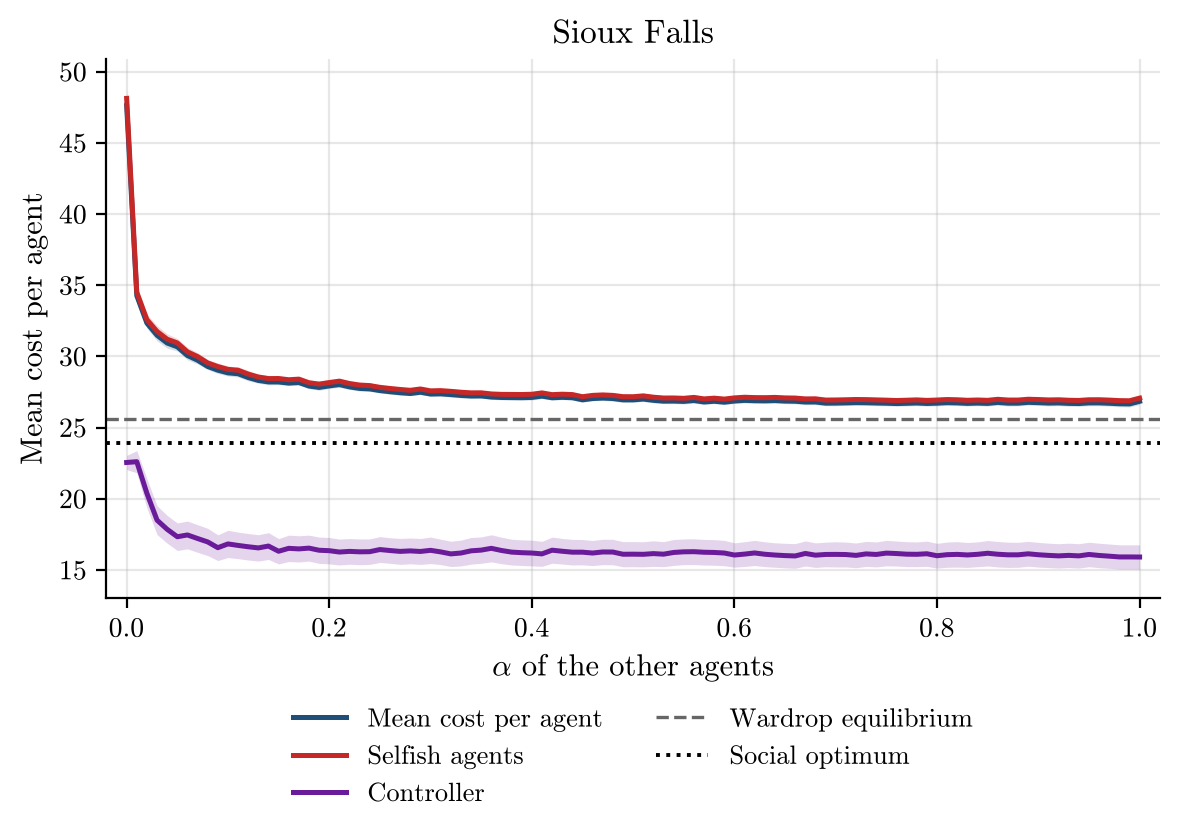

Data behind this chart, as committed beside it:
alpha, runs, incomplete_runs, mean_cost_per_agent, mean_cost_per_agent_ci95, selfish_agent_cost, selfish_agent_cost_ci95, controller_cost, controller_cost_ci95, wardrop_per_agent, optimum_per_agent
0.0, 100, 0, 47.62, 0.694, 48.13, 0.7114, 22.55, 0.4971, 25.62, 23.89
0.01, 100, 0, 34.27, 0.3768, 34.51, 0.3919, 22.61, 0.7783, 25.62, 23.89
0.02, 100, 0, 32.34, 0.3608, 32.58, 0.3802, 20.38, 1.022, 25.62, 23.89
0.03, 100, 0, 31.49, 0.393, 31.75, 0.412, 18.5, 1.013, 25.62, 23.89
0.04, 100, 0, 30.94, 0.3593, 31.21, 0.3776, 17.86, 0.9731, 25.62, 23.89
0.05, 100, 0, 30.68, 0.2971, 30.95, 0.314, 17.34, 0.9682, 25.62, 23.89
0.06, 100, 0, 30.06, 0.3011, 30.32, 0.3153, 17.46, 0.9747, 25.62, 23.89
0.07, 100, 0, 29.73, 0.2616, 29.99, 0.2734, 17.21, 0.9691, 25.62, 23.89
0.08, 100, 0, 29.29, 0.2159, 29.55, 0.2277, 16.97, 0.9582, 25.62, 23.89
0.09, 100, 0, 29.04, 0.2328, 29.29, 0.2445, 16.57, 0.9026, 25.62, 23.89
0.1, 100, 0, 28.85, 0.2193, 29.09, 0.2326, 16.83, 0.9566, 25.62, 23.89
0.11, 100, 0, 28.79, 0.2309, 29.03, 0.2433, 16.73, 0.9311, 25.62, 23.89
0.12, 100, 0, 28.52, 0.2338, 28.76, 0.2445, 16.63, 0.9296, 25.62, 23.89
0.13, 100, 0, 28.31, 0.1937, 28.55, 0.201, 16.55, 0.9244, 25.62, 23.89
0.14, 100, 0, 28.21, 0.2047, 28.44, 0.2117, 16.68, 0.9402, 25.62, 23.89
0.15, 100, 0, 28.21, 0.1894, 28.45, 0.1952, 16.32, 0.8901, 25.62, 23.89
0.16, 100, 0, 28.13, 0.1535, 28.36, 0.1605, 16.52, 0.9257, 25.62, 23.89
0.17, 100, 0, 28.17, 0.1838, 28.41, 0.1933, 16.48, 0.9224, 25.62, 23.89
0.18, 100, 0, 27.92, 0.1831, 28.15, 0.1912, 16.54, 0.9113, 25.62, 23.89
0.19, 100, 0, 27.82, 0.1993, 28.06, 0.2095, 16.39, 0.9239, 25.62, 23.89
0.2, 100, 0, 27.93, 0.1793, 28.17, 0.1884, 16.36, 0.9265, 25.62, 23.89
0.21, 100, 0, 28.02, 0.1933, 28.26, 0.2017, 16.26, 0.9111, 25.62, 23.89
0.22, 100, 0, 27.86, 0.1832, 28.1, 0.193, 16.3, 0.9012, 25.62, 23.89
0.23, 100, 0, 27.75, 0.1874, 27.99, 0.1962, 16.27, 0.9052, 25.62, 23.89
0.24, 100, 0, 27.72, 0.175, 27.95, 0.1837, 16.29, 0.8957, 25.62, 23.89
0.25, 100, 0, 27.6, 0.1607, 27.83, 0.1697, 16.43, 0.9071, 25.62, 23.89
0.26, 100, 0, 27.52, 0.1771, 27.75, 0.1863, 16.36, 0.8976, 25.62, 23.89
0.27, 100, 0, 27.45, 0.1769, 27.68, 0.1856, 16.3, 0.9115, 25.62, 23.89
0.28, 100, 0, 27.4, 0.146, 27.62, 0.1533, 16.34, 0.9065, 25.62, 23.89
0.29, 100, 0, 27.48, 0.1564, 27.71, 0.1639, 16.3, 0.9111, 25.62, 23.89
0.3, 100, 0, 27.36, 0.147, 27.58, 0.1546, 16.38, 0.932, 25.62, 23.89
0.31, 100, 0, 27.37, 0.1529, 27.6, 0.1581, 16.27, 0.8913, 25.62, 23.89
0.32, 100, 0, 27.32, 0.1707, 27.55, 0.1785, 16.13, 0.8884, 25.62, 23.89
0.33, 100, 0, 27.26, 0.1716, 27.49, 0.1801, 16.19, 0.908, 25.62, 23.89
0.34, 100, 0, 27.22, 0.1512, 27.44, 0.1594, 16.34, 0.9345, 25.62, 23.89
0.35, 100, 0, 27.22, 0.1519, 27.44, 0.1596, 16.39, 0.9261, 25.62, 23.89
0.36, 100, 0, 27.15, 0.1649, 27.36, 0.1715, 16.52, 0.9514, 25.62, 23.89
0.37, 100, 0, 27.12, 0.1629, 27.34, 0.1704, 16.37, 0.9296, 25.62, 23.89
0.38, 100, 0, 27.11, 0.175, 27.33, 0.183, 16.25, 0.9052, 25.62, 23.89
0.39, 100, 0, 27.1, 0.1718, 27.32, 0.1787, 16.21, 0.8991, 25.62, 23.89
0.4, 100, 0, 27.12, 0.18, 27.34, 0.1875, 16.19, 0.9027, 25.62, 23.89
0.41, 100, 0, 27.21, 0.1698, 27.44, 0.1764, 16.13, 0.8782, 25.62, 23.89
0.42, 100, 0, 27.1, 0.1624, 27.32, 0.1703, 16.39, 0.9167, 25.62, 23.89
0.43, 100, 0, 27.13, 0.1598, 27.35, 0.166, 16.32, 0.8994, 25.62, 23.89
0.44, 100, 0, 27.1, 0.16, 27.32, 0.1669, 16.25, 0.8993, 25.62, 23.89
0.45, 100, 0, 26.95, 0.1638, 27.17, 0.1703, 16.25, 0.8898, 25.62, 23.89
0.46, 100, 0, 27.04, 0.1586, 27.26, 0.1651, 16.19, 0.8804, 25.62, 23.89
0.47, 100, 0, 27.07, 0.1698, 27.3, 0.1767, 16.27, 0.8925, 25.62, 23.89
0.48, 100, 0, 27.04, 0.1827, 27.26, 0.1902, 16.26, 0.8934, 25.62, 23.89
0.49, 100, 0, 26.95, 0.1833, 27.17, 0.1899, 16.11, 0.8838, 25.62, 23.89
0.5, 100, 0, 26.95, 0.1637, 27.17, 0.1702, 16.11, 0.8837, 25.62, 23.89
0.51, 100, 0, 27.01, 0.176, 27.23, 0.1832, 16.1, 0.883, 25.62, 23.89
0.52, 100, 0, 26.92, 0.1819, 27.14, 0.1896, 16.15, 0.8993, 25.62, 23.89
0.53, 100, 0, 26.86, 0.1698, 27.08, 0.1771, 16.11, 0.8801, 25.62, 23.89
0.54, 100, 0, 26.86, 0.1795, 27.08, 0.1873, 16.23, 0.9095, 25.62, 23.89
0.55, 100, 0, 26.84, 0.1811, 27.06, 0.1884, 16.27, 0.9019, 25.62, 23.89
0.56, 100, 0, 26.9, 0.186, 27.12, 0.1939, 16.29, 0.9056, 25.62, 23.89
0.57, 100, 0, 26.8, 0.1759, 27.02, 0.183, 16.25, 0.9015, 25.62, 23.89
0.58, 100, 0, 26.85, 0.168, 27.07, 0.1746, 16.23, 0.8991, 25.62, 23.89
0.59, 100, 0, 26.79, 0.1718, 27, 0.1786, 16.19, 0.8895, 25.62, 23.89
... 41 more rows
